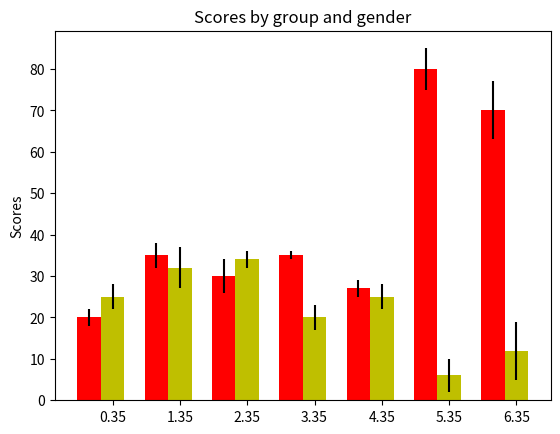

Generate this figure with matplotlib: (Note: this script raises an exception after producing the figure.)
import numpy as np
import matplotlib.pyplot as plt

N = 7
menMeans = (20, 35, 30, 35, 27, 80, 70)
menStd =   (2, 3, 4, 1, 2, 5, 7)

ind = np.arange(N)  # the x locations for the groups
width = 0.35       # the width of the bars

fig = plt.figure()
ax = fig.add_subplot(111)
rects1 = ax.bar(ind, menMeans, width, color='r', yerr=menStd)

womenMeans = (25, 32, 34, 20, 25, 6 , 12)
womenStd =   (3, 5, 2, 3, 3, 4, 7)
rects2 = ax.bar(ind+width, womenMeans, width, color='y', yerr=womenStd)

# add some
ax.set_ylabel('Scores')
ax.set_title('Scores by group and gender')
ax.set_xticks(ind+width)
ax.set_xticklabels( ('G1', 'G2', 'G3', 'G4', 'G5') )

ax.legend( (rects1[0], rects2[0]), ('Men', 'Women') )

def autolabel(rects):
    # attach some text labels
    for rect in rects:
        height = rect.get_height()
        ax.text(rect.get_x()+rect.get_width()/2., 1.05*height, '%d'%int(height),
                ha='center', va='bottom')

autolabel(rects1)
autolabel(rects2)

plt.show()
